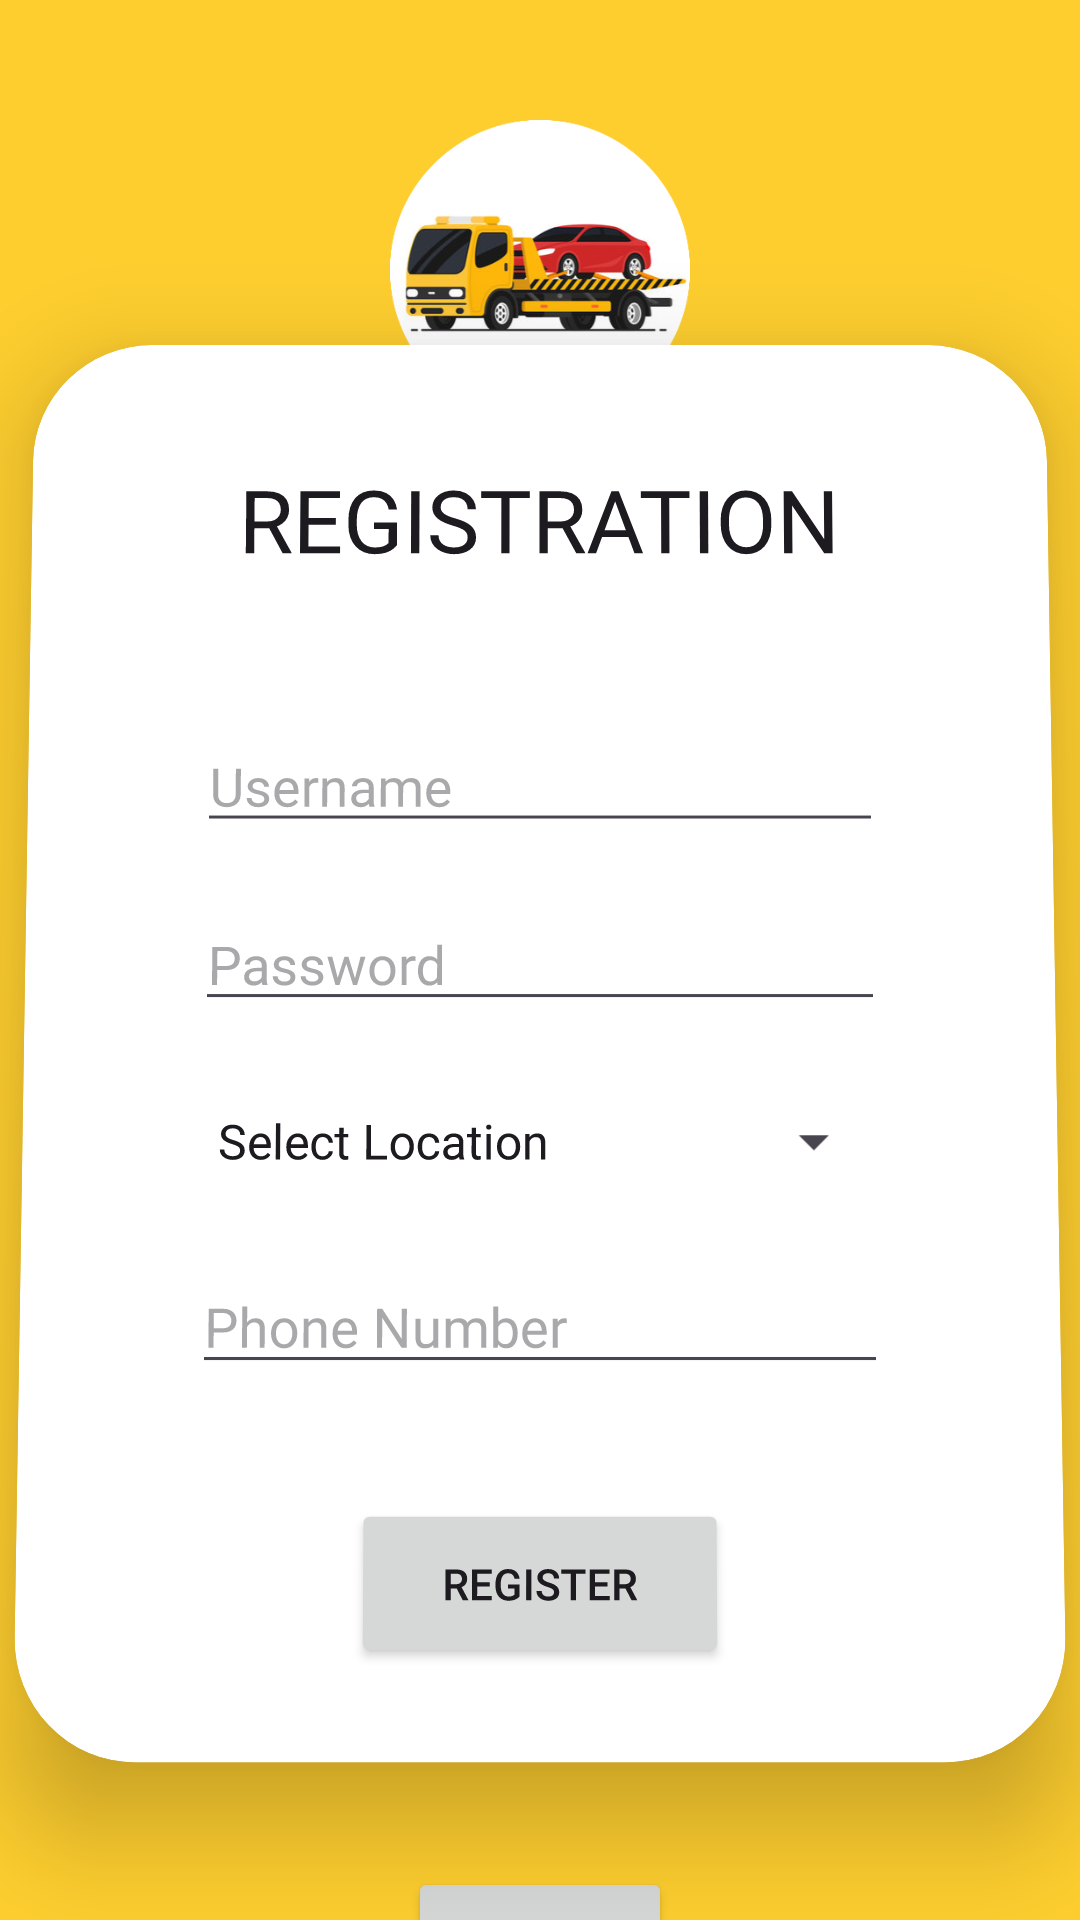

The Android layout XML behind this screen, and the referenced resources:
<!-- AndroidManifest.xml: application theme Theme.DriveCare -->
<!-- res/layout/activity_registration.xml -->
<?xml version="1.0" encoding="utf-8"?>
<androidx.constraintlayout.widget.ConstraintLayout xmlns:android="http://schemas.android.com/apk/res/android"
    xmlns:app="http://schemas.android.com/apk/res-auto"
    xmlns:tools="http://schemas.android.com/tools"
    android:layout_width="match_parent"
    android:layout_height="match_parent"
    android:background="#fece2f"
    tools:context=".RegistrationActivity">

    <ImageView
        android:id="@+id/logoImageView"
        android:layout_width="100dp"
        android:layout_height="100dp"
        android:layout_marginTop="40dp"
        android:src="@drawable/splash"
        android:contentDescription="@string/app_logo"
        app:layout_constraintEnd_toEndOf="parent"
        app:layout_constraintStart_toStartOf="parent"
        app:layout_constraintTop_toTopOf="parent" />

    <androidx.cardview.widget.CardView
        android:id="@+id/cardView"
        android:layout_width="344dp"
        android:layout_height="wrap_content"
        android:layout_marginHorizontal="40dp"
        android:layout_marginStart="30dp"
        android:layout_marginTop="20dp"
        android:layout_marginEnd="30dp"
        android:layout_marginBottom="20dp"
        android:rotationX="1"
        app:cardCornerRadius="40dp"
        app:cardElevation="20dp"
        app:layout_constraintBottom_toTopOf="@+id/goBackButton"
        app:layout_constraintEnd_toEndOf="parent"
        app:layout_constraintHorizontal_bias="0.5"
        app:layout_constraintStart_toStartOf="parent"
        app:layout_constraintTop_toBottomOf="@+id/logoImageView"
        tools:ignore="UnknownIdInLayout">

        <RelativeLayout
            android:layout_width="match_parent"
            android:layout_height="match_parent">

            <TextView
                android:id="@+id/titleTextView"
                android:layout_width="wrap_content"
                android:layout_height="wrap_content"
                android:layout_centerHorizontal="true"
                android:layout_marginTop="40dp"
                android:text="REGISTRATION"
                android:textAppearance="@style/TextAppearance.AppCompat.Body1"
                android:textSize="30sp" />

            <EditText
                android:id="@+id/ed6"
                android:layout_width="match_parent"
                android:layout_height="40dp"
                android:layout_below="@id/titleTextView"
                android:layout_marginHorizontal="57dp"
                android:layout_marginTop="50dp"
                android:ems="10"
                android:hint="Username"
                android:inputType="text" />

            <EditText
                android:id="@+id/ed7"
                android:layout_width="match_parent"
                android:layout_height="40dp"
                android:layout_below="@id/ed6"
                android:layout_marginHorizontal="57dp"
                android:layout_marginTop="20dp"
                android:ems="10"
                android:hint="Password"
                android:inputType="textPassword" />

            <Spinner
                android:id="@+id/locationSpinner"
                android:layout_width="match_parent"
                android:layout_height="40dp"
                android:layout_below="@id/ed7"
                android:layout_marginHorizontal="57dp"
                android:layout_marginTop="20dp"
                android:entries="@array/location_options" />
            <EditText
                android:id="@+id/ed9"
                android:layout_width="match_parent"
                android:layout_height="40dp"
                android:layout_below="@id/locationSpinner"
                android:layout_marginHorizontal="57dp"
                android:layout_marginTop="20dp"
                android:ems="10"
                android:hint="Phone Number"
                android:inputType="phone" />

            <Button
                android:id="@+id/regg"
                android:layout_width="138dp"
                android:layout_height="55dp"
                android:layout_below="@id/ed9"
                android:layout_marginHorizontal="110dp"
                android:layout_marginTop="37dp"
                android:layout_marginBottom="30dp"
                android:text="Register"
                android:textColorLink="#171619"
                app:layout_constraintStart_toStartOf="parent"
                app:layout_constraintTop_toBottomOf="@+id/ed9" />

        </RelativeLayout>
    </androidx.cardview.widget.CardView>

    <Button
        android:id="@+id/goBackButton"
        android:layout_width="wrap_content"
        android:layout_height="wrap_content"
        android:layout_marginStart="16dp"
        android:layout_marginTop="20dp"
        android:layout_marginEnd="16dp"
        android:layout_marginBottom="20dp"
        android:text="Go Back"
        app:layout_constraintBottom_toBottomOf="parent"
        app:layout_constraintEnd_toEndOf="parent"
        app:layout_constraintStart_toStartOf="parent"
        app:layout_constraintTop_toBottomOf="@+id/cardView" />

</androidx.constraintlayout.widget.ConstraintLayout>
<!-- resources referenced by this layout -->
<resources>
  <string-array name="location_options">
          <item>Select Location</item>
          <item><b>Mangalore</b>, Karnataka, India</item>
          <item><b>Moodbidre</b>, Karnataka, India</item>
          <item><b>Karkala</b>, Karnataka, India</item>
          <item><b>Udupi</b>, Karnataka, India</item>
      </string-array>
  <!-- drawable splash: png bitmap (drawable, 74578 bytes) -->
  <string name="app_logo">app</string>
  <style name="Theme.DriveCare" parent="Base.Theme.DriveCare" />
  <style name="Base.Theme.DriveCare" parent="Theme.Material3.DayNight.NoActionBar">
          
          
      </style>
</resources>
